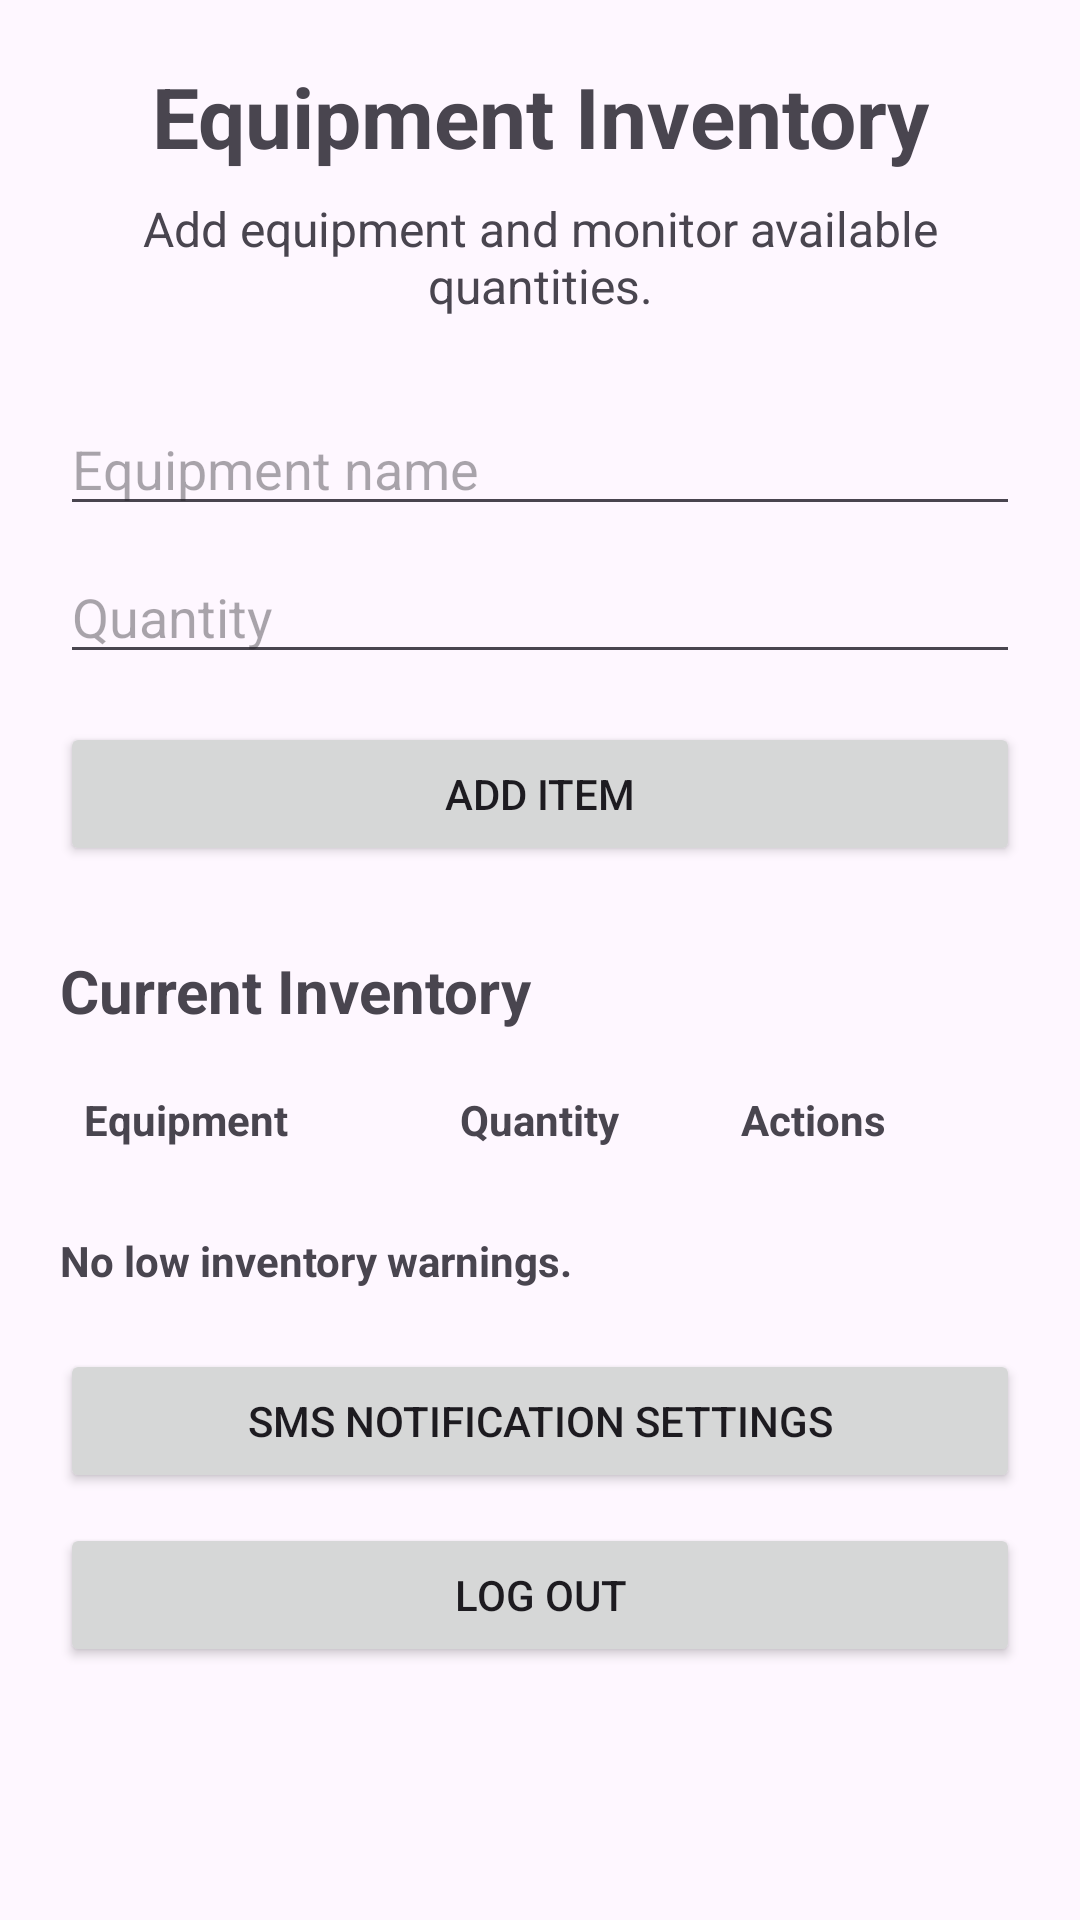

Produce the Android XML layout that renders to this screen, including the resource entries it uses.
<!-- AndroidManifest.xml: application theme Theme.StevenBurgettInventoryApp -->
<!-- res/layout/activity_inventory.xml -->
<?xml version="1.0" encoding="utf-8"?>
<ScrollView
    xmlns:android="http://schemas.android.com/apk/res/android"
    android:layout_width="match_parent"
    android:layout_height="match_parent"
    android:fillViewport="true">

    <LinearLayout
        android:layout_width="match_parent"
        android:layout_height="wrap_content"
        android:orientation="vertical"
        android:padding="20dp">

        
        <TextView
            android:id="@+id/textInventoryTitle"
            android:layout_width="match_parent"
            android:layout_height="wrap_content"
            android:text="Equipment Inventory"
            android:textAlignment="center"
            android:textSize="28sp"
            android:textStyle="bold" />

        
        <TextView
            android:id="@+id/textInventoryInstructions"
            android:layout_width="match_parent"
            android:layout_height="wrap_content"
            android:layout_marginTop="8dp"
            android:text="Add equipment and monitor available quantities."
            android:textAlignment="center"
            android:textSize="16sp" />

        
        <EditText
            android:id="@+id/editItemName"
            android:layout_width="match_parent"
            android:layout_height="wrap_content"
            android:layout_marginTop="28dp"
            android:hint="Equipment name"
            android:inputType="textCapWords"
            android:maxLines="1" />

        
        <EditText
            android:id="@+id/editItemQuantity"
            android:layout_width="match_parent"
            android:layout_height="wrap_content"
            android:layout_marginTop="8dp"
            android:hint="Quantity"
            android:inputType="number"
            android:maxLines="1" />

        
        <Button
            android:id="@+id/buttonAddItem"
            android:layout_width="match_parent"
            android:layout_height="wrap_content"
            android:layout_marginTop="16dp"
            android:text="Add Item" />

        
        <TextView
            android:id="@+id/textCurrentInventory"
            android:layout_width="match_parent"
            android:layout_height="wrap_content"
            android:layout_marginTop="28dp"
            android:text="Current Inventory"
            android:textSize="20sp"
            android:textStyle="bold" />

        
        <TableLayout
            android:id="@+id/tableInventory"
            android:layout_width="match_parent"
            android:layout_height="wrap_content"
            android:layout_marginTop="12dp"
            android:stretchColumns="0">

            
            <TableRow
                android:layout_width="match_parent"
                android:layout_height="wrap_content"
                android:padding="8dp">

                <TextView
                    android:layout_width="0dp"
                    android:layout_height="wrap_content"
                    android:layout_weight="2"
                    android:text="Equipment"
                    android:textStyle="bold" />

                <TextView
                    android:layout_width="0dp"
                    android:layout_height="wrap_content"
                    android:layout_weight="1"
                    android:gravity="center"
                    android:text="Quantity"
                    android:textStyle="bold" />

                <TextView
                    android:layout_width="0dp"
                    android:layout_height="wrap_content"
                    android:layout_weight="2"
                    android:gravity="center"
                    android:text="Actions"
                    android:textStyle="bold" />

            </TableRow>

        </TableLayout>

        
        <TextView
            android:id="@+id/textLowInventory"
            android:layout_width="match_parent"
            android:layout_height="wrap_content"
            android:layout_marginTop="20dp"
            android:text="No low inventory warnings."
            android:textStyle="bold" />

        
        <Button
            android:id="@+id/buttonSmsSettings"
            android:layout_width="match_parent"
            android:layout_height="wrap_content"
            android:layout_marginTop="20dp"
            android:text="SMS Notification Settings" />

        
        <Button
            android:id="@+id/buttonLogout"
            android:layout_width="match_parent"
            android:layout_height="wrap_content"
            android:layout_marginTop="10dp"
            android:layout_marginBottom="24dp"
            android:text="Log Out" />

    </LinearLayout>

</ScrollView>
<!-- resources referenced by this layout -->
<resources>
  <style name="Theme.StevenBurgettInventoryApp" parent="Base.Theme.StevenBurgettInventoryApp" />
  <style name="Base.Theme.StevenBurgettInventoryApp" parent="Theme.Material3.DayNight.NoActionBar">
          
          
      </style>
</resources>
